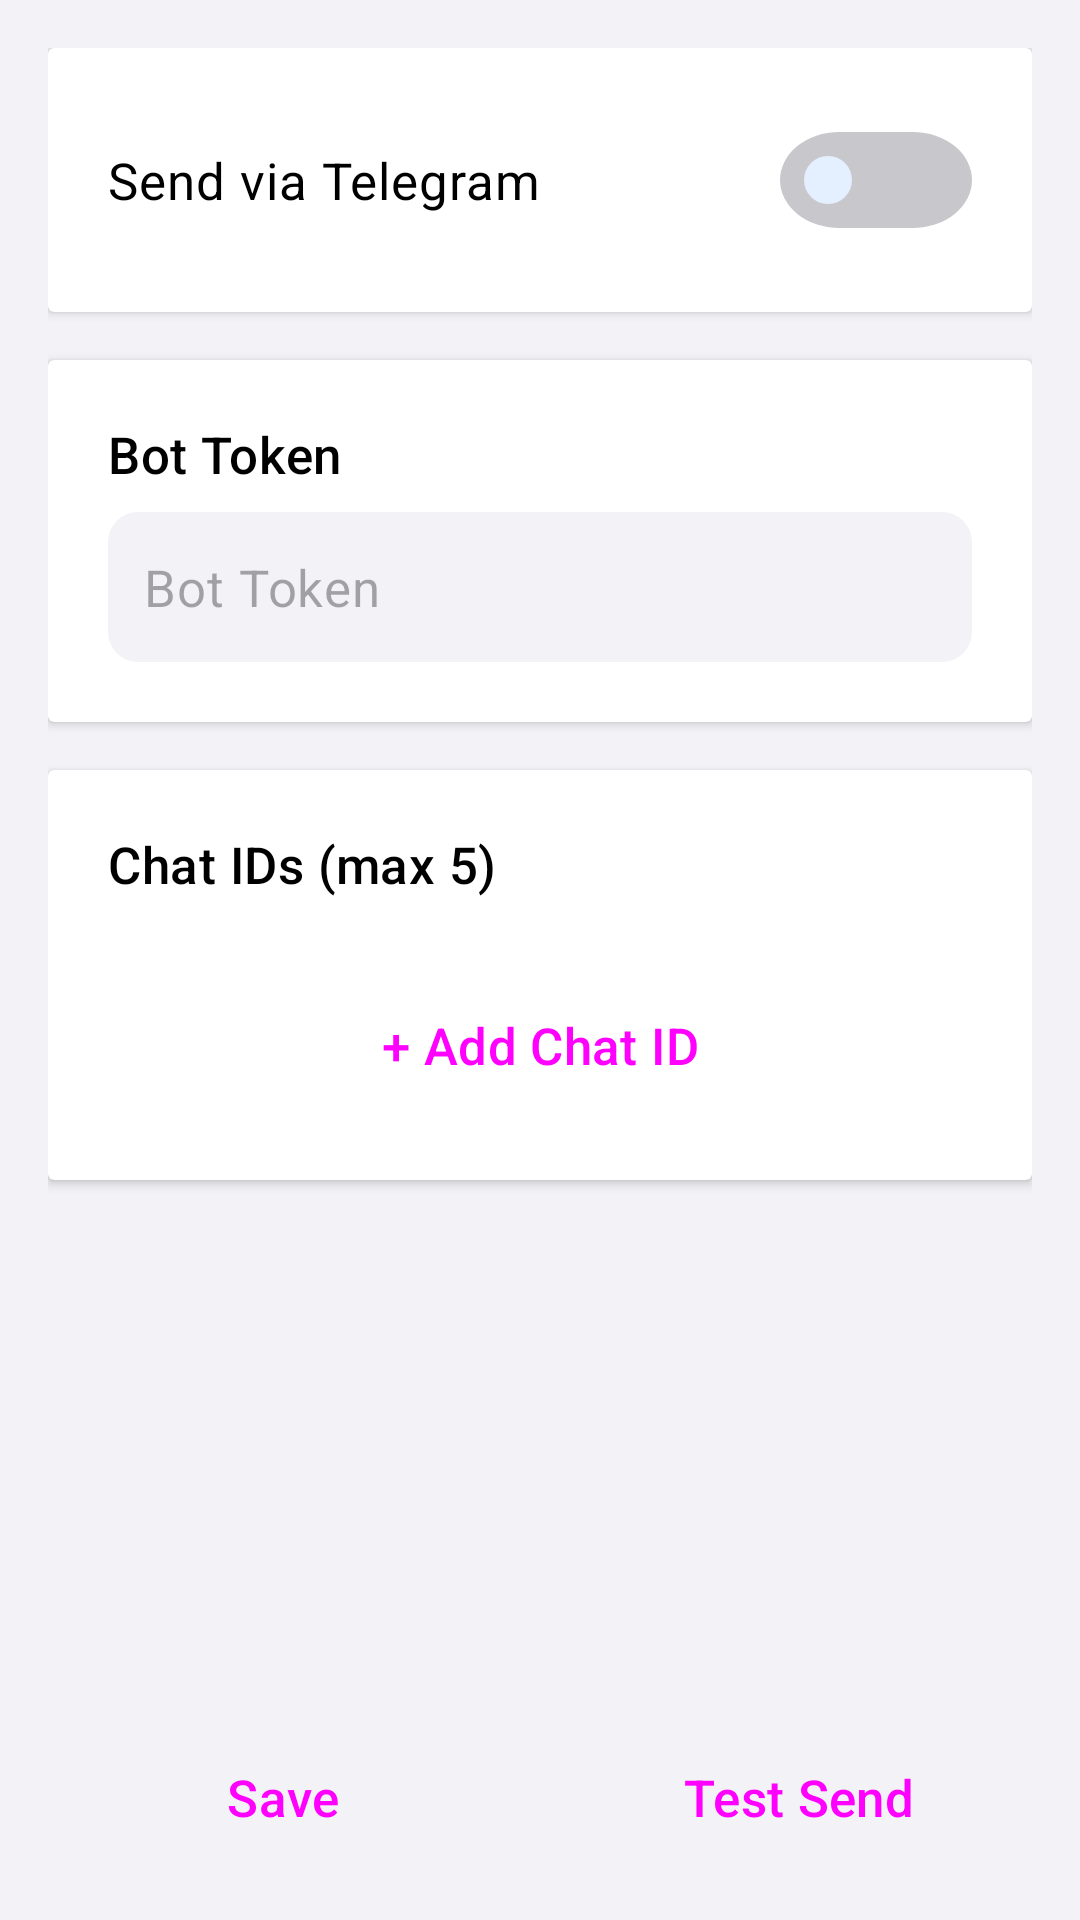

Android layout source for this screen:
<!-- AndroidManifest.xml: application theme Theme.NotificationForwarder -->
<!-- res/layout/fragment_battery_telegram.xml -->
<?xml version="1.0" encoding="utf-8"?>
<androidx.constraintlayout.widget.ConstraintLayout xmlns:android="http://schemas.android.com/apk/res/android"
    xmlns:app="http://schemas.android.com/apk/res-auto"
    android:layout_width="match_parent"
    android:layout_height="match_parent"
    android:background="@color/ios_background">
    <ScrollView
        android:id="@+id/scrollView"
        android:layout_width="0dp"
        android:layout_height="0dp"
        android:fillViewport="true"
        app:layout_constraintTop_toTopOf="parent"
        app:layout_constraintBottom_toTopOf="@id/actionButtonsLayout"
        app:layout_constraintStart_toStartOf="parent"
        app:layout_constraintEnd_toEndOf="parent">
        <LinearLayout
            android:layout_width="match_parent"
            android:layout_height="wrap_content"
            android:orientation="vertical"
            android:padding="@dimen/ios_spacing_lg"
            android:paddingBottom="0dp">
            <androidx.cardview.widget.CardView
                android:layout_width="match_parent"
                android:layout_height="wrap_content"
                android:layout_marginBottom="@dimen/ios_spacing_lg"
                android:background="@drawable/ios_card_background"
                android:elevation="@dimen/ios_card_elevation">
                <LinearLayout
                    android:layout_width="match_parent"
                    android:layout_height="wrap_content"
                    android:orientation="horizontal"
                    android:padding="@dimen/ios_spacing_xl"
                    android:gravity="center_vertical">
                    <TextView
                        android:layout_width="0dp"
                        android:layout_height="wrap_content"
                        android:layout_weight="1"
                        android:text="Send via Telegram"
                        android:textAppearance="@style/TextAppearance.App.Body.iOS"
                        android:textColor="@color/ios_label" />
                    <com.google.android.material.switchmaterial.SwitchMaterial
                        android:id="@+id/enableBatteryTelegramSwitch"
                        android:layout_width="wrap_content"
                        android:layout_height="wrap_content"
                        style="@style/Widget.App.Switch.iOS" />
                </LinearLayout>
            </androidx.cardview.widget.CardView>
            <androidx.cardview.widget.CardView
                android:layout_width="match_parent"
                android:layout_height="wrap_content"
                android:layout_marginBottom="@dimen/ios_spacing_lg"
                android:background="@drawable/ios_card_background"
                android:elevation="@dimen/ios_card_elevation">
                <LinearLayout
                    android:layout_width="match_parent"
                    android:layout_height="wrap_content"
                    android:orientation="vertical"
                    android:padding="@dimen/ios_spacing_xl">
                    <TextView
                        android:layout_width="wrap_content"
                        android:layout_height="wrap_content"
                        android:text="Bot Token"
                        android:textAppearance="@style/TextAppearance.App.Headline.iOS"
                        android:textColor="@color/ios_label"
                        android:layout_marginBottom="@dimen/ios_spacing_sm" />
                    <EditText
                        android:id="@+id/batteryBotTokenEditText"
                        android:layout_width="match_parent"
                        android:layout_height="@dimen/ios_text_field_height"
                        android:hint="@string/bot_token_hint"
                        android:inputType="text"
                        android:background="@drawable/ios_text_field_background"
                        android:paddingStart="@dimen/ios_spacing_md"
                        android:paddingEnd="@dimen/ios_spacing_md"
                        android:textAppearance="@style/TextAppearance.App.Body.iOS"
                        android:textColor="@color/ios_label" />
                </LinearLayout>
            </androidx.cardview.widget.CardView>
            <androidx.cardview.widget.CardView
                android:layout_width="match_parent"
                android:layout_height="wrap_content"
                android:layout_marginBottom="@dimen/ios_spacing_xl"
                android:background="@drawable/ios_card_background"
                android:elevation="@dimen/ios_card_elevation">
                <LinearLayout
                    android:layout_width="match_parent"
                    android:layout_height="wrap_content"
                    android:orientation="vertical"
                    android:padding="@dimen/ios_spacing_xl">
                    <TextView
                        android:layout_width="wrap_content"
                        android:layout_height="wrap_content"
                        android:text="Chat IDs (max 5)"
                        android:textAppearance="@style/TextAppearance.App.Headline.iOS"
                        android:textColor="@color/ios_label"
                        android:layout_marginBottom="@dimen/ios_spacing_md" />
                    <LinearLayout
                        android:id="@+id/batteryChatIdContainer"
                        android:layout_width="match_parent"
                        android:layout_height="wrap_content"
                        android:orientation="vertical" />
                    <Button
                        android:id="@+id/addBatteryChatIdButton"
                        android:layout_width="match_parent"
                        android:layout_height="@dimen/ios_button_height"
                        android:layout_marginTop="@dimen/ios_spacing_md"
                        android:text="+ Add Chat ID"
                        android:textAllCaps="false"
                        style="@style/Widget.App.Button.iOS" />
                </LinearLayout>
            </androidx.cardview.widget.CardView>
        </LinearLayout>
    </ScrollView>
    <LinearLayout
        android:id="@+id/actionButtonsLayout"
        android:layout_width="0dp"
        android:layout_height="wrap_content"
        android:orientation="horizontal"
        android:padding="@dimen/ios_spacing_lg"
        android:background="@color/ios_background"
        app:layout_constraintBottom_toBottomOf="parent"
        app:layout_constraintStart_toStartOf="parent"
        app:layout_constraintEnd_toEndOf="parent">
        <Button
            android:id="@+id/saveBatteryTelegramButton"
            android:layout_width="0dp"
            android:layout_height="@dimen/ios_button_height"
            android:layout_weight="1"
            android:layout_marginEnd="@dimen/ios_spacing_sm"
            android:backgroundTint="@color/button_save_green"
            android:text="Save"
            android:textAllCaps="false"
            style="@style/Widget.App.Button.iOS" />
        <Button
            android:id="@+id/testBatteryTelegramButton"
            android:layout_width="0dp"
            android:layout_height="@dimen/ios_button_height"
            android:layout_weight="1"
            android:layout_marginStart="@dimen/ios_spacing_sm"
            android:text="Test Send"
            android:textAllCaps="false"
            style="@style/Widget.App.Button.iOS" />
    </LinearLayout>
</androidx.constraintlayout.widget.ConstraintLayout>
<!-- resources referenced by this layout -->
<resources>
  <color name="button_save_green">#34C759</color>
  <color name="ios_background">#F2F2F7</color>
  <color name="ios_label">#000000</color>
  <dimen name="ios_button_height">50dp</dimen>
  <dimen name="ios_card_elevation">2dp</dimen>
  <dimen name="ios_spacing_lg">16dp</dimen>
  <dimen name="ios_spacing_md">12dp</dimen>
  <dimen name="ios_spacing_sm">8dp</dimen>
  <dimen name="ios_spacing_xl">20dp</dimen>
  <dimen name="ios_text_field_height">50dp</dimen>
  <!-- drawable ios_card_background (drawable) -->
  <?xml version="1.0" encoding="utf-8"?>
  <shape xmlns:android="http://schemas.android.com/apk/res/android"
      android:shape="rectangle">
      <solid android:color="@color/ios_grouped_background_secondary" />
      <corners android:radius="10dp" />
  </shape>
  <!-- drawable ios_text_field_background (drawable) -->
  <?xml version="1.0" encoding="utf-8"?>
  <shape xmlns:android="http://schemas.android.com/apk/res/android"
      android:shape="rectangle">
      <solid android:color="@color/ios_gray6" />
      <corners android:radius="10dp" />
  </shape>
  <string name="bot_token_hint">Bot Token</string>
  <style name="TextAppearance.App.Body.iOS" parent="TextAppearance.Material3.BodyMedium">
          <item name="android:textSize">@dimen/ios_body</item>
          <item name="android:textColor">@color/ios_label</item>
      </style>
  <style name="TextAppearance.App.Headline.iOS" parent="TextAppearance.Material3.TitleMedium">
          <item name="android:textSize">@dimen/ios_headline</item>
          <item name="android:textColor">@color/ios_label</item>
          <item name="android:fontFamily">sans-serif-medium</item>
      </style>
  <style name="Widget.App.Button.iOS" parent="Widget.Material3.Button">
          <item name="android:textSize">@dimen/ios_body</item>
          <item name="android:textAllCaps">false</item>
          <item name="cornerRadius">@dimen/ios_corner_radius_md</item>
          <item name="android:minHeight">@dimen/ios_button_height</item>
          <item name="android:paddingStart">@dimen/ios_spacing_lg</item>
          <item name="android:paddingEnd">@dimen/ios_spacing_lg</item>
          <item name="android:fontFamily">sans-serif-medium</item>
      </style>
  <style name="Widget.App.Switch.iOS" parent="Widget.Material3.CompoundButton.MaterialSwitch">
          <item name="thumbTint">@color/switch_thumb_color</item>
          <item name="trackTint">@color/switch_track_color</item>
      </style>
  <style name="Theme.NotificationForwarder" parent="Base.Theme.NotificationForwarder" />
  <color name="ios_grouped_background_secondary">#FFFFFF</color>
  <color name="ios_gray6">#F2F2F7</color>
  <dimen name="ios_body">17sp</dimen>
  <dimen name="ios_headline">17sp</dimen>
  <dimen name="ios_corner_radius_md">10dp</dimen>
  <color name="ios_blue">#007AFF</color>
  <color name="white">#FFFFFFFF</color>
  <color name="ios_green">#34C759</color>
  <color name="ios_red">#FF3B30</color>
  <color name="ios_label_secondary">#3C3C43</color>
  <color name="ios_label_tertiary">#3C3C43</color>
</resources>
